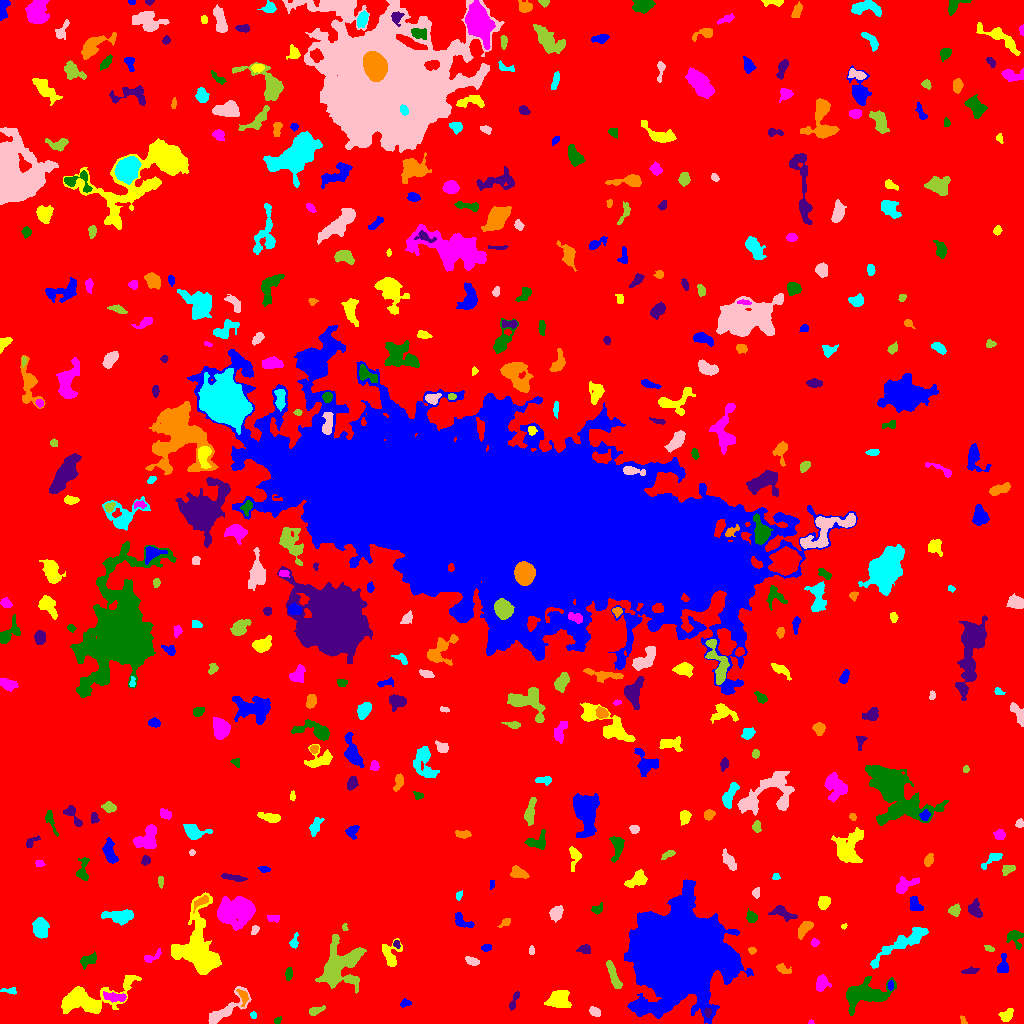

The data file committed next to this chart (first rows):
ID, X, Y, A, B, theta, total_flux, mu_max, mu_median, mu_mean, R_fwhm, R_e, R10, R90, x_start, x_end, y_start, y_end, area, greylevel
0, 513.1, 516.9, 304.8, 300.8, -1.216, 2097947, 13.0, 2.0, 2.594, 110.7, 239.3, 92.87, 385.6, 0, 1023, 0, 1023, 808878, 2.594
1, 678.7, 67.57, 18.33, 17.82, -0.3399, 311492, 216.0, 16.0, 33.3, 15.04, 19.34, 6.956, 38.82, 624, 753, 0, 144, 9355, 38.3
2, 1007, 8.065, 3.762, 2.469, 0.7781, 462.0, 6.0, 3.0, 3.231, 5.412, 3.785, 1.493, 5.809, 998, 1013, 2, 15, 143, 9.231
3, 811.2, 0.9796, 1.092, 0.9946, 0.2282, 49.0, 6.0, 2.0, 2.042, 1.693, 1.262, 0.0, 2.034, 808, 814, 0, 4, 24, 9.042
4, 277.4, 2.96, 2.059, 1.471, 0.7592, 101.0, 4.0, 2.0, 2.104, 3.192, 2.185, 0.7979, 3.385, 274, 281, 0, 7, 48, 8.104
5, 707.8, 11.68, 2.109, 1.492, -1.548, 147.0, 6.0, 2.0, 2.371, 2.985, 2.257, 0.7979, 3.523, 704, 711, 6, 15, 62, 15.37
6, 963.1, 3.143, 2.51, 1.32, -1.182, 105.0, 4.0, 2.0, 2.234, 3.29, 2.185, 0.7979, 3.338, 960, 967, 0, 8, 47, 9.234
7, 253.3, 8.207, 1.68, 1.358, -1.188, 92.0, 4.0, 2.0, 2.091, 2.985, 1.954, 0.7979, 2.877, 250, 256, 5, 12, 44, 10.09
8, 594.5, 11.93, 2.779, 1.94, -0.5702, 339.0, 7.0, 4.0, 3.39, 4.068, 3.038, 1.128, 4.549, 589, 600, 7, 17, 100, 9.39
9, 315.9, 12.71, 4.146, 1.803, 0.3329, 286.0, 5.0, 3.0, 2.531, 4.37, 3.432, 1.382, 5.14, 309, 325, 8, 18, 113, 9.531
10, 169.2, 25.8, 3.657, 2.379, -1.28, 274.0, 4.0, 2.0, 2.03, 5.232, 3.568, 1.382, 5.726, 165, 176, 19, 33, 135, 8.03
11, 404.8, 20.55, 2.394, 1.794, 0.2938, 142.0, 4.0, 2.0, 1.893, 3.7, 2.523, 0.9772, 3.989, 400, 411, 16, 25, 75, 9.893
12, 558.4, 24.02, 5.914, 4.598, 0.2796, 1583, 10.0, 4.0, 4.409, 7.136, 6.257, 2.459, 9.491, 544, 571, 16, 33, 359, 9.409
13, 115.3, 26.28, 5.97, 2.053, -0.1307, 527.0, 6.0, 3.0, 2.864, 5.499, 4.26, 1.693, 6.699, 103, 126, 21, 32, 184, 11.86
14, 864.5, 29.19, 12.01, 5.937, 0.1845, 2810, 10.0, 3.0, 3.544, 8.704, 8.117, 3.192, 13.45, 846, 896, 8, 47, 793, 9.544
15, 514.3, 23.07, 5.903, 1.484, 1.197, 255.0, 5.0, 2.0, 2.406, 3.868, 3.338, 1.262, 5.046, 509, 519, 13, 32, 106, 9.406
16, 243, 27.84, 3.924, 2.158, -1.197, 201.0, 5.0, 1.0, 1.795, 2.821, 2.764, 1.128, 5.109, 236, 248, 17, 34, 112, 10.79
17, 9.967, 32.65, 4.376, 1.539, -0.0648, 275.0, 6.0, 3.0, 3.354, 4.222, 2.985, 1.128, 4.583, 0, 16, 29, 36, 82, 8.354
18, 225.2, 12.87, 13.89, 3.84, 0.648, 1231, 8.0, 3.0, 2.869, 6.457, 6.155, 2.257, 9.853, 208, 251, 0, 37, 429, 8.869
19, 339, 56.8, 11.81, 9.586, 1.062, 5821, 16.0, 4.0, 5.044, 7.818, 10.39, 3.7, 16.76, 315, 366, 30, 89, 1154, 10.04
20, 760, 27.52, 2.378, 1.744, -0.009256, 189.0, 6.0, 2.0, 2.25, 3.385, 2.646, 0.9772, 4.068, 754, 765, 24, 32, 84, 9.25
21, 890.5, 38.21, 2.428, 1.393, -1.53, 152.0, 5.0, 2.5, 2.714, 2.985, 2.326, 0.9772, 3.656, 887, 893, 33, 43, 56, 11.71
22, 89.61, 24.58, 21.36, 6.926, 0.2767, 4991, 14.0, 4.0, 4.682, 8.482, 10.19, 3.7, 16.09, 61, 141, 10, 48, 1066, 9.682
23, 821.5, 40.17, 3.909, 2.892, 1.285, 618.0, 7.0, 3.0, 3.453, 5.293, 4.107, 1.596, 6.308, 816, 831, 32, 49, 179, 9.453
24, 288.6, 50.04, 2.816, 1.685, 1.474, 214.0, 6.0, 2.0, 2.432, 3.432, 2.706, 0.9772, 4.297, 285, 292, 43, 56, 88, 9.432
25, 970.6, 52.37, 4.067, 1.38, 0.1729, 114.0, 2.0, 1.0, 1.213, 4.983, 2.985, 1.262, 4.583, 961, 979, 50, 57, 94, 8.213
26, 782.4, 54.56, 3.548, 1.89, -0.4489, 125.0, 4.0, 1.0, 1.096, 3.141, 2.706, 0.9772, 4.583, 776, 791, 50, 60, 114, 8.096
27, 903.1, 80.89, 18.15, 3.288, 0.555, 2275, 8.0, 4.0, 3.856, 10.36, 7.899, 3.141, 12.05, 870, 928, 55, 96, 590, 8.856
28, 471.7, 62.29, 3.353, 1.664, -0.3197, 214.0, 6.0, 2.0, 2.0, 3.656, 3.038, 1.128, 4.583, 465, 479, 58, 67, 107, 9.0
29, 613.4, 47.72, 8.205, 1.921, -1.209, 724.0, 7.0, 3.0, 3.148, 5.352, 4.82, 1.871, 7.442, 606, 622, 35, 63, 230, 9.148
30, 277.9, 67.53, 1.864, 1.75, -1.449, 133.0, 4.0, 2.0, 2.254, 3.568, 2.326, 0.9772, 3.613, 274, 282, 64, 71, 59, 9.254
31, 1003, 57.39, 4.918, 2.533, 1.477, 656.0, 9.0, 3.5, 4.1, 4.442, 3.949, 1.493, 6.232, 997, 1008, 51, 70, 160, 9.1
32, 390.4, 68.9, 6.953, 4.697, -1.53, 1341, 10.0, 5.0, 4.967, 6.77, 5.557, 2.185, 8.387, 382, 402, 57, 85, 270, 8.967
33, 152.4, 66.76, 5.891, 2.148, 0.5379, 182.0, 3.0, 1.0, 1.529, 4.184, 3.478, 1.382, 5.499, 144, 161, 61, 75, 119, 7.529
34, 87.81, 63.37, 4.743, 2.536, 0.4956, 416.0, 6.0, 2.0, 2.537, 4.983, 4.107, 1.493, 6.283, 80, 96, 54, 72, 164, 8.537
35, 584.8, 74.12, 3.277, 2.196, 0.04884, 207.0, 4.0, 2.0, 1.917, 4.478, 3.241, 1.262, 5.232, 576, 590, 70, 79, 108, 7.917
36, 751.9, 73.29, 1.725, 1.548, 1.118, 82.0, 4.0, 1.0, 1.547, 2.764, 1.954, 0.7979, 3.29, 748, 756, 69, 76, 53, 9.547
37, 294.1, 81.49, 3.639, 1.901, 1.357, 182.0, 5.0, 2.0, 1.936, 2.877, 2.821, 0.9772, 4.787, 289, 298, 75, 91, 94, 7.936
38, 531.5, 72.32, 1.974, 1.289, -0.0, 136.0, 6.0, 2.0, 2.72, 2.764, 1.954, 0.7979, 3.241, 529, 534, 69, 78, 50, 9.72
39, 988.9, 75.17, 2.506, 1.47, -0.4624, 105.0, 4.0, 2.0, 1.81, 3.385, 2.326, 0.7979, 3.568, 984, 994, 72, 78, 58, 9.81
40, 419.5, 82.43, 1.88, 1.62, 0.0, 84.0, 3.0, 2.0, 1.556, 2.985, 2.257, 0.7979, 3.523, 416, 423, 79, 86, 54, 9.556
41, 486.2, 75.63, 2.394, 1.221, 0.08752, 141.0, 5.0, 2.0, 1.986, 2.932, 2.185, 0.7979, 3.432, 481, 491, 72, 79, 71, 8.986
42, 198.2, 73.87, 15.56, 8.954, -1.46, 13878, 31.0, 7.0, 9.035, 8.938, 10.69, 3.909, 18.85, 171, 221, 49, 131, 1536, 13.04
43, 815, 80.9, 1.942, 1.406, -0.1643, 87.0, 5.0, 1.0, 1.426, 2.111, 2.034, 0.5642, 3.338, 811, 819, 77, 85, 61, 8.426
44, 1014, 86.3, 4.21, 3.426, -0.8499, 283.0, 4.0, 1.0, 1.482, 5.382, 3.989, 1.493, 6.232, 1006, 1023, 74, 93, 191, 8.482
45, 397, 79.42, 2.011, 1.623, -1.409, 203.0, 8.0, 4.0, 3.904, 2.932, 2.257, 0.7979, 3.478, 393, 400, 75, 83, 52, 11.9
46, 804.3, 94.65, 5.227, 2.344, 0.9115, 897.0, 9.0, 5.0, 4.956, 5.642, 4.334, 1.784, 6.628, 798, 813, 84, 102, 181, 9.956
47, 40.09, 95.2, 4.423, 3.315, -1.483, 1820, 15.0, 6.0, 6.454, 5.997, 4.918, 1.954, 7.797, 32, 49, 85, 106, 282, 12.45
48, 255.2, 94.04, 2.059, 1.476, 1.238, 90.0, 4.0, 1.0, 1.343, 3.038, 2.185, 0.7979, 3.478, 251, 259, 89, 98, 67, 8.343
49, 344.4, 96.23, 1.93, 1.259, -1.398, 77.0, 4.0, 2.0, 1.878, 2.764, 1.871, 0.5642, 2.985, 342, 348, 93, 100, 41, 9.878
50, 994.5, 93.54, 1.931, 1.818, -1.386, 116.0, 4.0, 2.0, 1.634, 3.385, 2.394, 0.7979, 3.785, 990, 999, 89, 98, 71, 8.634
51, 462.3, 101.9, 5.73, 2.796, -0.5941, 371.0, 4.0, 2.0, 2.157, 6.283, 4.184, 1.693, 6.408, 455, 474, 96, 111, 172, 9.157
52, 843.8, 97.12, 1.569, 1.096, 0.3265, 93.0, 7.0, 3.0, 3.0, 1.871, 1.596, 0.5642, 2.523, 841, 847, 94, 100, 31, 9.0
53, 273.9, 105.2, 3.465, 1.761, -0.004608, 195.0, 4.0, 2.0, 2.267, 4.618, 3.038, 1.128, 4.549, 267, 279, 101, 108, 86, 8.267
54, 751.7, 106.2, 2.568, 2.261, -1.189, 249.0, 5.0, 2.0, 2.165, 3.949, 3.038, 1.128, 4.687, 746, 757, 101, 115, 115, 10.17
55, 782.5, 110.7, 6.75, 2.83, -0.3767, 414.0, 5.0, 2.0, 1.953, 4.029, 4.72, 1.693, 7.313, 768, 797, 102, 118, 212, 7.953
56, 505.7, 100.9, 2.872, 1.619, 0.5459, 160.0, 5.0, 1.0, 2.051, 2.877, 2.326, 0.9772, 4.334, 497, 510, 96, 105, 78, 8.051
57, 119.9, 107.2, 6.888, 2.905, -0.01684, 1424, 10.0, 4.0, 4.302, 6.747, 5.262, 2.111, 8.406, 101, 133, 98, 114, 331, 10.3
58, 556.1, 110.4, 3.362, 2.711, 0.9416, 521.0, 8.0, 3.0, 3.047, 4.37, 3.742, 1.493, 6.155, 549, 563, 101, 118, 171, 9.047
59, 954.5, 113, 2.697, 2.387, 0.2972, 439.0, 10.0, 3.0, 3.689, 3.613, 3.141, 1.128, 5.078, 948, 960, 107, 120, 119, 9.689
... 429 more rows
